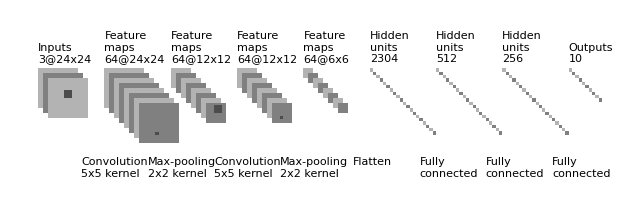

Write Python code to recreate this figure.
"""
[redacted]
All rights reserved.

Redistribution and use in source and binary forms, with or without
    modification, are permitted provided that the following conditions are met:

1. Redistributions of source code must retain the above copyright notice, this
    list of conditions and the following disclaimer.

2. Redistributions in binary form must reproduce the above copyright notice,
    this list of conditions and the following disclaimer in the documentation
    and/or other materials provided with the distribution.

3. Neither the name of the copyright holder nor the names of its contributors
    may be used to endorse or promote products derived from this software
    without specific prior written permission.

THIS SOFTWARE IS PROVIDED BY THE COPYRIGHT HOLDERS AND CONTRIBUTORS "AS IS"
    AND ANY EXPRESS OR IMPLIED WARRANTIES, INCLUDING, BUT NOT LIMITED TO, THE
    IMPLIED WARRANTIES OF MERCHANTABILITY AND FITNESS FOR A PARTICULAR PURPOSE
    ARE DISCLAIMED. IN NO EVENT SHALL THE COPYRIGHT HOLDER OR CONTRIBUTORS BE
    LIABLE FOR ANY DIRECT, INDIRECT, INCIDENTAL, SPECIAL, EXEMPLARY, OR
    CONSEQUENTIAL DAMAGES (INCLUDING, BUT NOT LIMITED TO, PROCUREMENT OF
    SUBSTITUTE GOODS OR SERVICES; LOSS OF USE, DATA, OR PROFITS; OR BUSINESS
    INTERRUPTION) HOWEVER CAUSED AND ON ANY THEORY OF LIABILITY, WHETHER IN
    CONTRACT, STRICT LIABILITY, OR TORT (INCLUDING NEGLIGENCE OR OTHERWISE)
    ARISING IN ANY WAY OUT OF THE USE OF THIS SOFTWARE, EVEN IF ADVISED OF THE
    POSSIBILITY OF SUCH DAMAGE.
"""


import os
import numpy as np
import matplotlib.pyplot as plt
plt.rcdefaults()
from matplotlib.lines import Line2D
from matplotlib.patches import Rectangle
from matplotlib.collections import PatchCollection


NumConvMax = 8
NumFcMax = 20
White = 1.
Light = 0.7
Medium = 0.5
Dark = 0.3
Black = 0.


def add_layer(patches, colors, size=24, num=5,
              top_left=[0, 0],
              loc_diff=[3, -3],
              ):
    # add a rectangle
    top_left = np.array(top_left)
    loc_diff = np.array(loc_diff)
    loc_start = top_left - np.array([0, size])
    for ind in range(num):
        patches.append(Rectangle(loc_start + ind * loc_diff, size, size))
        if ind % 2:
            colors.append(Medium)
        else:
            colors.append(Light)


def add_mapping(patches, colors, start_ratio, patch_size, ind_bgn,
                top_left_list, loc_diff_list, num_show_list, size_list):

    start_loc = top_left_list[ind_bgn] \
        + (num_show_list[ind_bgn] - 1) * np.array(loc_diff_list[ind_bgn]) \
        + np.array([start_ratio[0] * size_list[ind_bgn],
                    -start_ratio[1] * size_list[ind_bgn]])

    end_loc = top_left_list[ind_bgn + 1] \
        + (num_show_list[ind_bgn + 1] - 1) \
        * np.array(loc_diff_list[ind_bgn + 1]) \
        + np.array([(start_ratio[0] + .5 * patch_size / size_list[ind_bgn]) *
                    size_list[ind_bgn + 1],
                    -(start_ratio[1] - .5 * patch_size / size_list[ind_bgn]) *
                    size_list[ind_bgn + 1]])

    patches.append(Rectangle(start_loc, patch_size, patch_size))
    colors.append(Dark)
    patches.append(Line2D([start_loc[0], end_loc[0]],
                          [start_loc[1], end_loc[1]]))
    colors.append(Black)
    patches.append(Line2D([start_loc[0] + patch_size, end_loc[0]],
                          [start_loc[1], end_loc[1]]))
    colors.append(Black)
    patches.append(Line2D([start_loc[0], end_loc[0]],
                          [start_loc[1] + patch_size, end_loc[1]]))
    colors.append(Black)
    patches.append(Line2D([start_loc[0] + patch_size, end_loc[0]],
                          [start_loc[1] + patch_size, end_loc[1]]))
    colors.append(Black)


def label(xy, text, xy_off=[0, 4]):
    plt.text(xy[0] + xy_off[0], xy[1] + xy_off[1], text,
             family='sans-serif', size=8)


if __name__ == '__main__':

    fc_unit_size = 2
    layer_width = 40

    patches = []
    colors = []

    fig, ax = plt.subplots()


    ############################
    # conv layers
    size_list = [24, 24, 12, 12, 6]
    num_list = [3, 64, 64, 64, 64]
    x_diff_list = [0, layer_width, layer_width, layer_width, layer_width]
    text_list = ['Inputs'] + ['Feature\nmaps'] * (len(size_list) - 1)
    loc_diff_list = [[3, -3]] * len(size_list)

    num_show_list = list(map(min, num_list, [NumConvMax] * len(num_list)))
    top_left_list = np.c_[np.cumsum(x_diff_list), np.zeros(len(x_diff_list))]

    for ind in range(len(size_list)):
        add_layer(patches, colors, size=size_list[ind],
                  num=num_show_list[ind],
                  top_left=top_left_list[ind], loc_diff=loc_diff_list[ind])
        label(top_left_list[ind], text_list[ind] + '\n{}@{}x{}'.format(
            num_list[ind], size_list[ind], size_list[ind]))


    ############################
    # in between layers
    start_ratio_list = [[0.4, 0.5], [0.4, 0.8], [0.4, 0.5], [0.4, 0.8]]
    patch_size_list = [5, 2, 5, 2]
    ind_bgn_list = range(len(patch_size_list))
    text_list = ['Convolution', 'Max-pooling','Convolution', 'Max-pooling']

    for ind in range(len(patch_size_list)):
        add_mapping(patches, colors, start_ratio_list[ind],
                    patch_size_list[ind], ind,
                    top_left_list, loc_diff_list, num_show_list, size_list)
        label(top_left_list[ind], text_list[ind] + '\n{}x{} kernel'.format(
            patch_size_list[ind], patch_size_list[ind]), xy_off=[26, -65])


    ############################
    # fully connected layers
    size_list = [fc_unit_size, fc_unit_size, fc_unit_size, fc_unit_size]
    num_list = [2304, 512, 256, 10]
    num_show_list = list(map(min, num_list, [NumFcMax] * len(num_list)))
    x_diff_list = [sum(x_diff_list) + layer_width, layer_width, layer_width, layer_width]
    top_left_list = np.c_[np.cumsum(x_diff_list), np.zeros(len(x_diff_list))]
    loc_diff_list = [[fc_unit_size, -fc_unit_size]] * len(top_left_list)
    text_list = ['Hidden\nunits'] * (len(size_list) - 1) + ['Outputs']

    for ind in range(len(size_list)):
        add_layer(patches, colors, size=size_list[ind], num=num_show_list[ind],
                  top_left=top_left_list[ind], loc_diff=loc_diff_list[ind])
        label(top_left_list[ind], text_list[ind] + '\n{}'.format(
            num_list[ind]))

    text_list = ['Flatten\n', 'Fully\nconnected', 'Fully\nconnected','Fully\nconnected']

    for ind in range(len(size_list)):
        label(top_left_list[ind], text_list[ind], xy_off=[-10, -65])

    ############################
    colors += [0, 1]
    collection = PatchCollection(patches, cmap=plt.cm.gray)
    collection.set_array(np.array(colors))
    ax.add_collection(collection)
    plt.tight_layout()
    plt.axis('equal')
    plt.axis('off')
    plt.show()
    fig.set_size_inches(8, 2.5)

    fig_dir = './'
    fig_ext = '.png'
    fig.savefig(os.path.join(fig_dir, 'convnet_fig_p22' + fig_ext),
                bbox_inches='tight', pad_inches=0)
